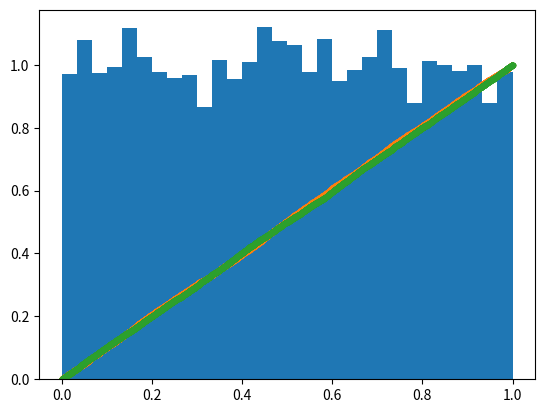

Generate this figure with matplotlib:
import numpy as np
import matplotlib.pyplot as plt

# generate n iid samples from a uniform distribution on 0,1 and plot them
n = 10000
U = np.random.uniform(0, 1, n)
plt.hist(U, bins=30, density=True)

# get an empirical distribution function
def ecdf(x):
    x = np.sort(x)
    n = len(x)
    y = np.arange(1, n+1) / n
    return x, y

# plot the empirical distribution function
x, y = ecdf(U)
plt.plot(x, y, marker='.', linestyle='none')
plt.show()

# use scipy.stats.ecdf
from scipy.stats import uniform

x = uniform.rvs(size=n)
x, y = ecdf(x)
plt.plot(x, y, marker='.', linestyle='none')

# conduct kolmogorov smirnov test to compare the empirical distribution function with the uniform distribution
from scipy.stats import kstest

kstest_result = kstest(x, 'uniform')
print(kstest_result)

if kstest_result[1] < 0.05:
    print('The null hypothesis that the sample comes from a uniform distribution is rejected')
else:
    print('The null hypothesis that the sample comes from a uniform distribution is not rejected')